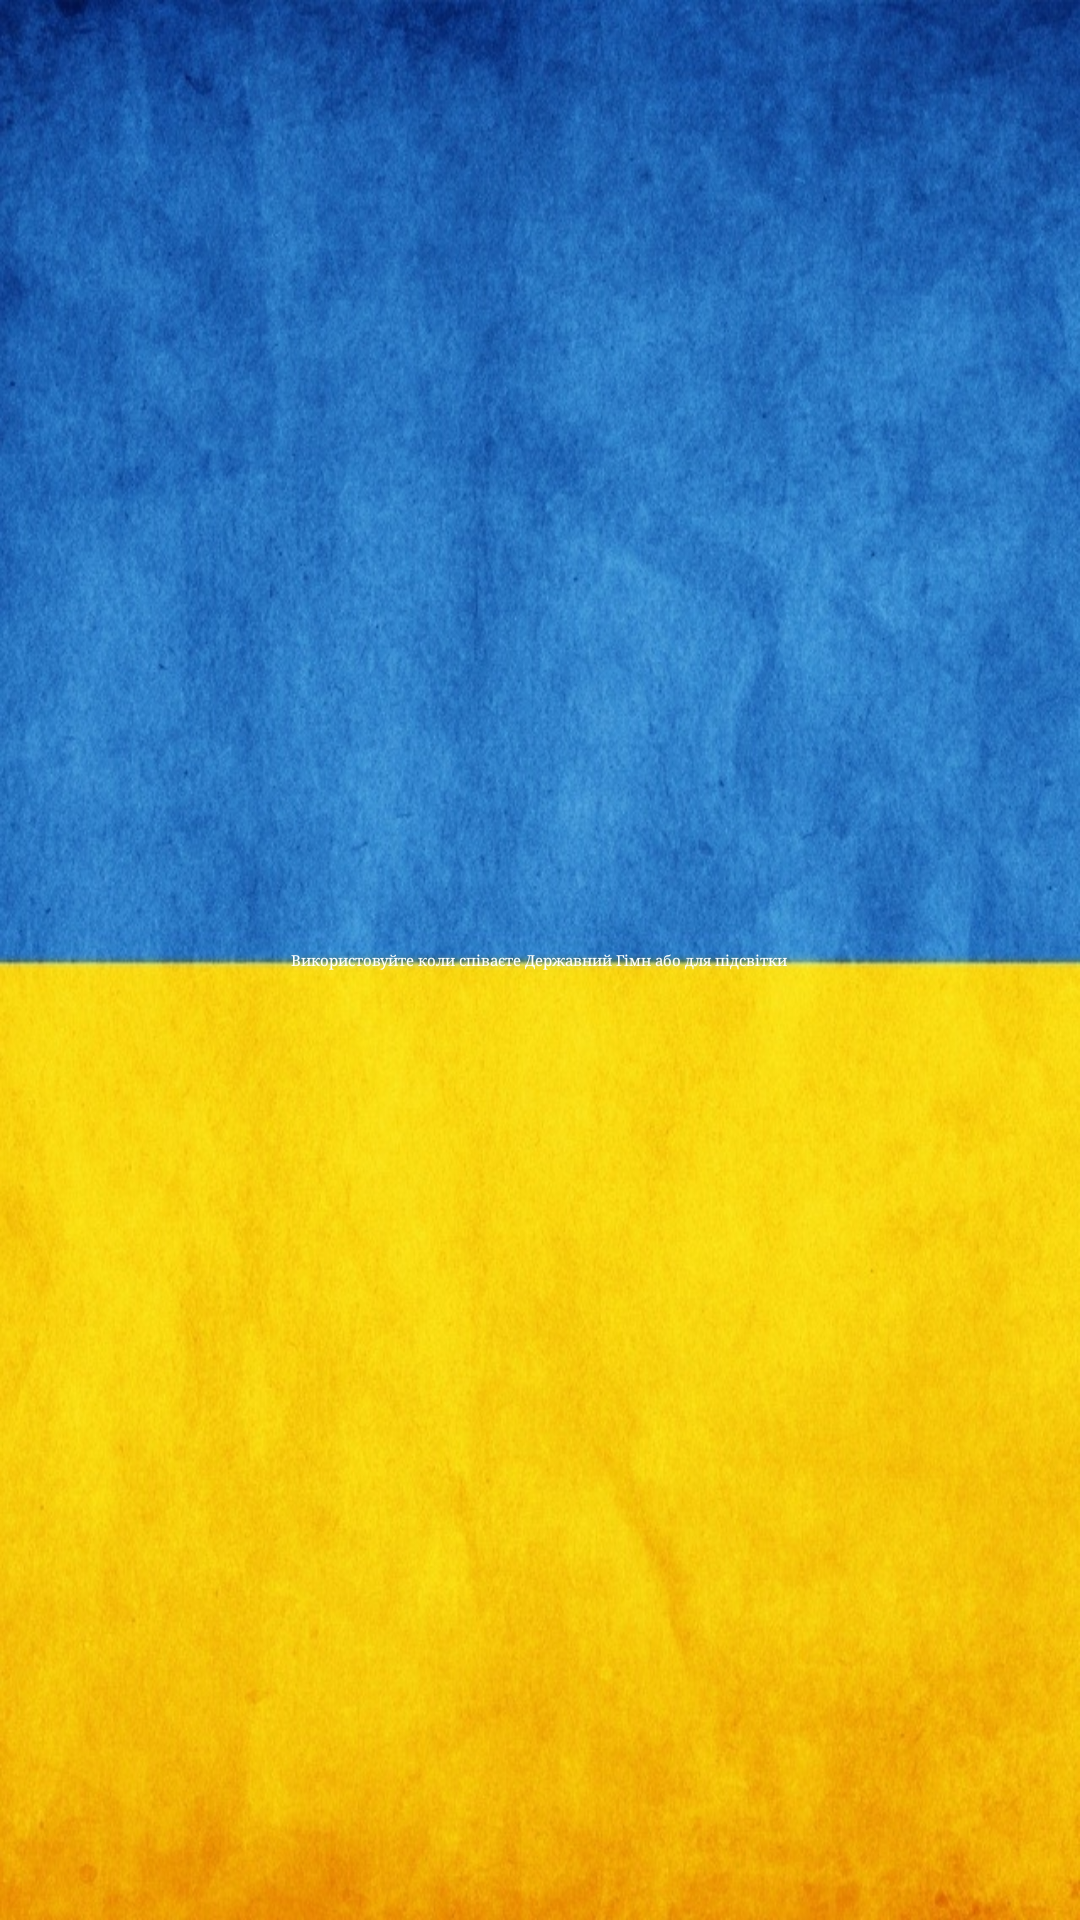

Write the Android layout XML for this screen, with the resource values it uses.
<!-- AndroidManifest.xml: application theme AppTheme -->
<!-- res/layout/light_activity.xml -->
<?xml version="1.0" encoding="utf-8"?>

<LinearLayout xmlns:android="http://schemas.android.com/apk/res/android"
    android:layout_width="match_parent"
    android:layout_height="match_parent"
    android:gravity="center"
    android:background="@drawable/background"
    android:orientation="vertical" >

    <TextView
        android:id="@+id/textView1"
        android:layout_width="wrap_content"
        android:layout_height="wrap_content"
        android:gravity="center"
        android:text="@string/light_text"
        android:textAppearance="?android:attr/textAppearanceMedium"
        android:textColor="@android:color/white"
        android:typeface="serif" />

    <ImageView
        android:id="@+id/lightsToggle"
        android:layout_width="wrap_content"
        android:layout_height="wrap_content"
        android:adjustViewBounds="false"
        android:scaleType="center"
        android:src="@drawable/fancy_maydan_button" />

</LinearLayout>
<!-- resources referenced by this layout -->
<resources>
  <!-- drawable background: jpg bitmap (drawable-hdpi, 394169 bytes) -->
  <!-- drawable fancy_maydan_button (drawable) -->
  <?xml version="1.0" encoding="utf-8"?>
  <selector xmlns:android="http://schemas.android.com/apk/res/android">
  
      <item android:drawable="@drawable/maydan_button_pressed" android:state_pressed="true"/>
      <item android:drawable="@drawable/maydan_button" android:state_pressed="false"/>
  
  </selector>
  <string name="light_text">Використовуйте коли співаєте Державний Гімн або для підсвітки</string>
  <style name="AppTheme" parent="AppBaseTheme">
          
      </style>
  <!-- drawable maydan_button_pressed: png bitmap (drawable-hdpi, 306785 bytes) -->
  <style name="AppBaseTheme" parent="Theme.Sherlock.Light">
          
      </style>
</resources>
